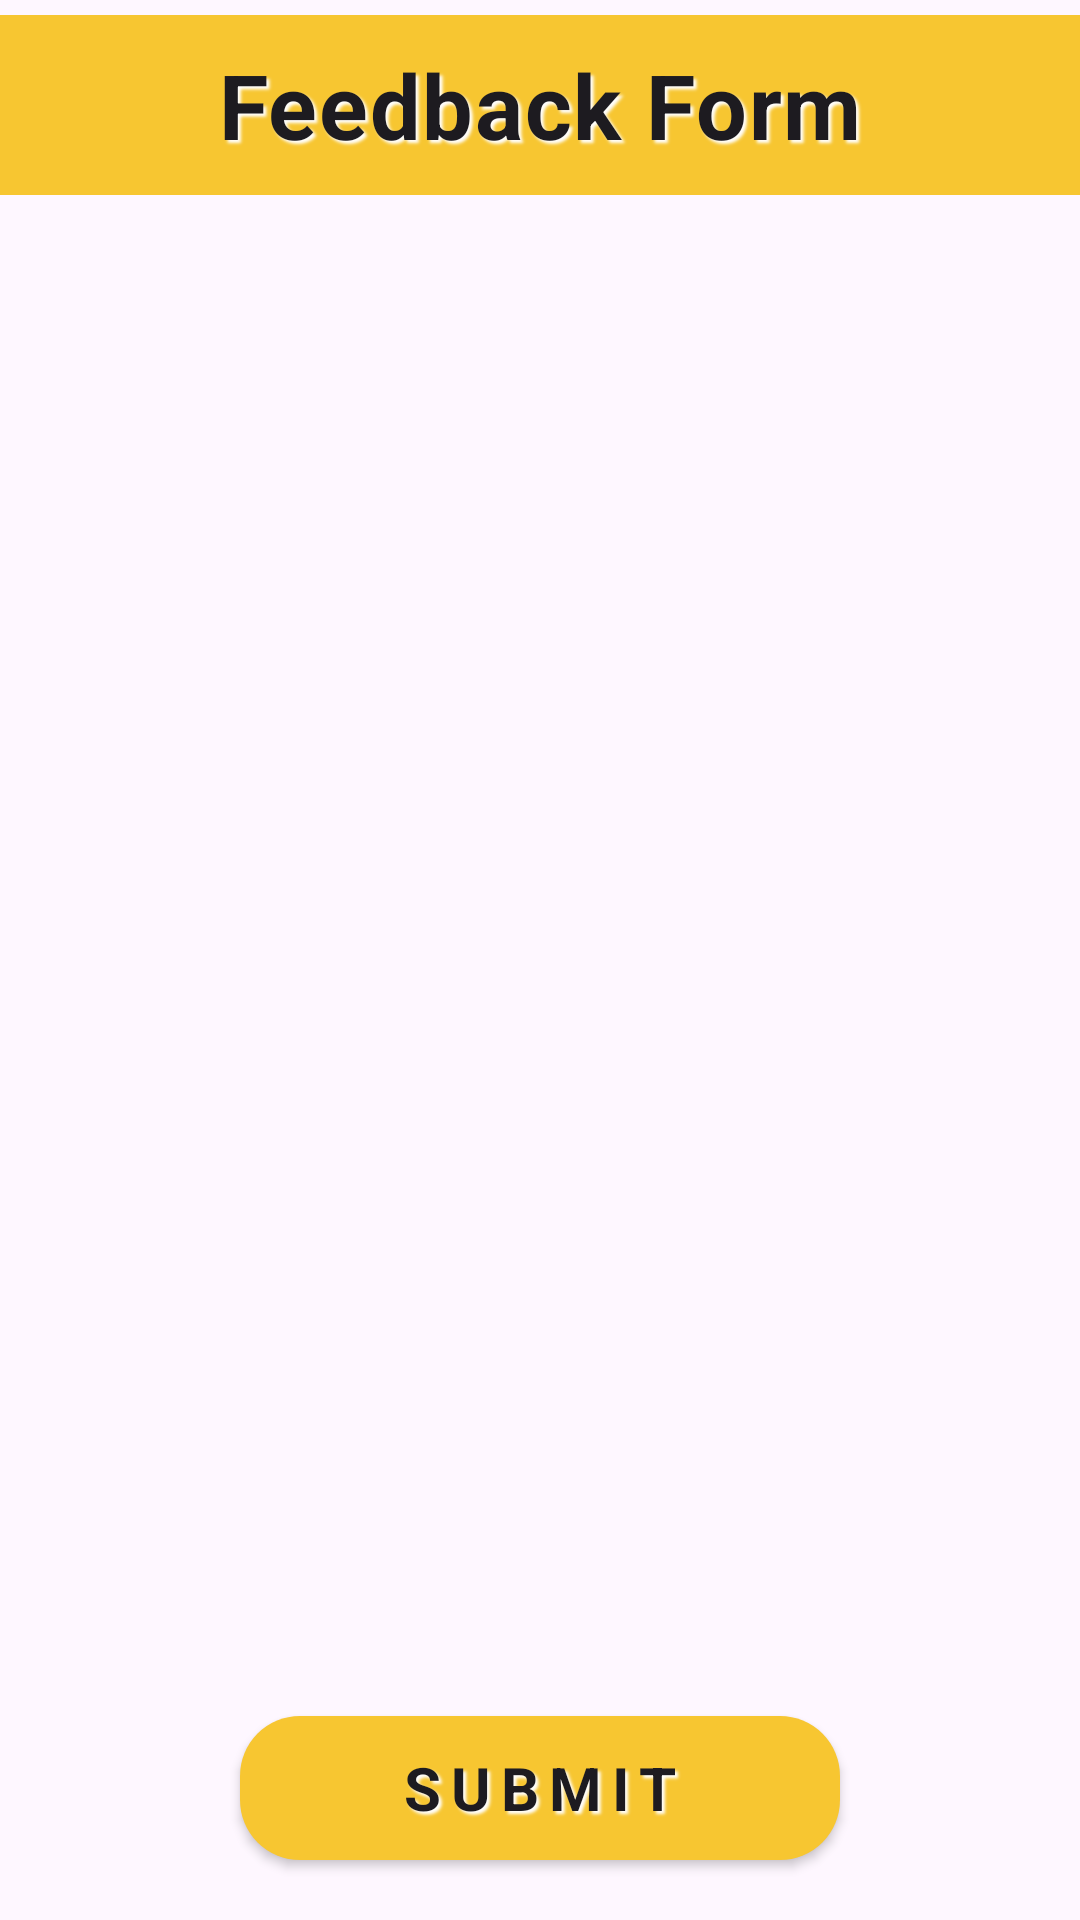

This screen was rendered from an Android layout file. Write that file and the resources it references.
<!-- AndroidManifest.xml: application theme Theme.FeedbackDO -->
<!-- res/layout/activity_questionnaire.xml -->
<?xml version="1.0" encoding="utf-8"?>
<androidx.constraintlayout.widget.ConstraintLayout xmlns:android="http://schemas.android.com/apk/res/android"
    xmlns:app="http://schemas.android.com/apk/res-auto"
    xmlns:tools="http://schemas.android.com/tools"
    android:layout_width="match_parent"
    android:layout_height="match_parent"
    android:layout_margin="10dp"
    tools:context=".QuestionnaireActivity">

    <TextView
        android:id="@+id/tv_heading"
        style="@style/TextAppearance.MaterialComponents.Body2"
        android:layout_width="0dp"
        android:layout_height="60dp"
        android:layout_marginTop="5dp"
        android:background="@color/golden_yellow"
        android:gravity="center"
        android:shadowColor="@color/white"
        android:shadowDx="3.0"
        android:shadowDy="3.0"
        android:shadowRadius="2"
        android:text="Feedback Form"
        android:textSize="30sp"
        android:textStyle="bold"
        app:layout_constraintEnd_toEndOf="parent"
        app:layout_constraintStart_toStartOf="parent"
        app:layout_constraintTop_toTopOf="parent" />

    <androidx.recyclerview.widget.RecyclerView
        android:id="@+id/rv_questionnaire"
        android:layout_width="match_parent"
        android:layout_height="0dp"
        android:layout_marginTop="20dp"
        android:layout_marginBottom="20dp"
        app:layoutManager="androidx.recyclerview.widget.LinearLayoutManager"
        app:layout_constraintBottom_toTopOf="@id/btn_submit"
        app:layout_constraintStart_toStartOf="parent"
        app:layout_constraintTop_toBottomOf="@id/tv_heading" />

    <androidx.appcompat.widget.AppCompatButton
        android:id="@+id/btn_submit"
        android:layout_width="200dp"
        android:layout_height="wrap_content"
        android:layout_marginBottom="20dp"
        android:background="@drawable/button_bg"
        android:padding="10dp"
        android:text="Submit"
        android:textSize="20sp"
        android:textStyle="bold"
        style="@style/TextAppearance.MaterialComponents.Overline"
        android:shadowColor="@color/white"
        android:shadowDx="3.0"
        android:shadowDy="3.0"
        android:shadowRadius="2"
        app:layout_constraintBottom_toBottomOf="parent"
        app:layout_constraintEnd_toEndOf="parent"
        app:layout_constraintStart_toStartOf="parent" />

</androidx.constraintlayout.widget.ConstraintLayout>
<!-- resources referenced by this layout -->
<resources>
  <color name="golden_yellow">#f7c631</color>
  <color name="white">#FFFFFFFF</color>
  <!-- drawable button_bg (drawable) -->
  <selector xmlns:android="http://schemas.android.com/apk/res/android">
      <item android:state_pressed="true">
          <shape>
              <solid android:color="@color/white" />
              <corners android:radius="20dp" />
              <padding android:bottom="10dp" android:left="10dp" android:right="10dp" android:top="10dp" />
          </shape>
      </item>
  
      <item android:state_pressed="false">
          <shape>
              <solid android:color="@color/golden_yellow" />
              <corners android:radius="20dp" />
              <padding android:bottom="10dp" android:left="10dp" android:right="10dp" android:top="10dp" />
          </shape>
      </item>
  </selector>
  <style name="Theme.FeedbackDO" parent="Base.Theme.FeedbackDO" />
  <style name="Base.Theme.FeedbackDO" parent="Theme.Material3.DayNight.NoActionBar">
          
          
      </style>
</resources>
